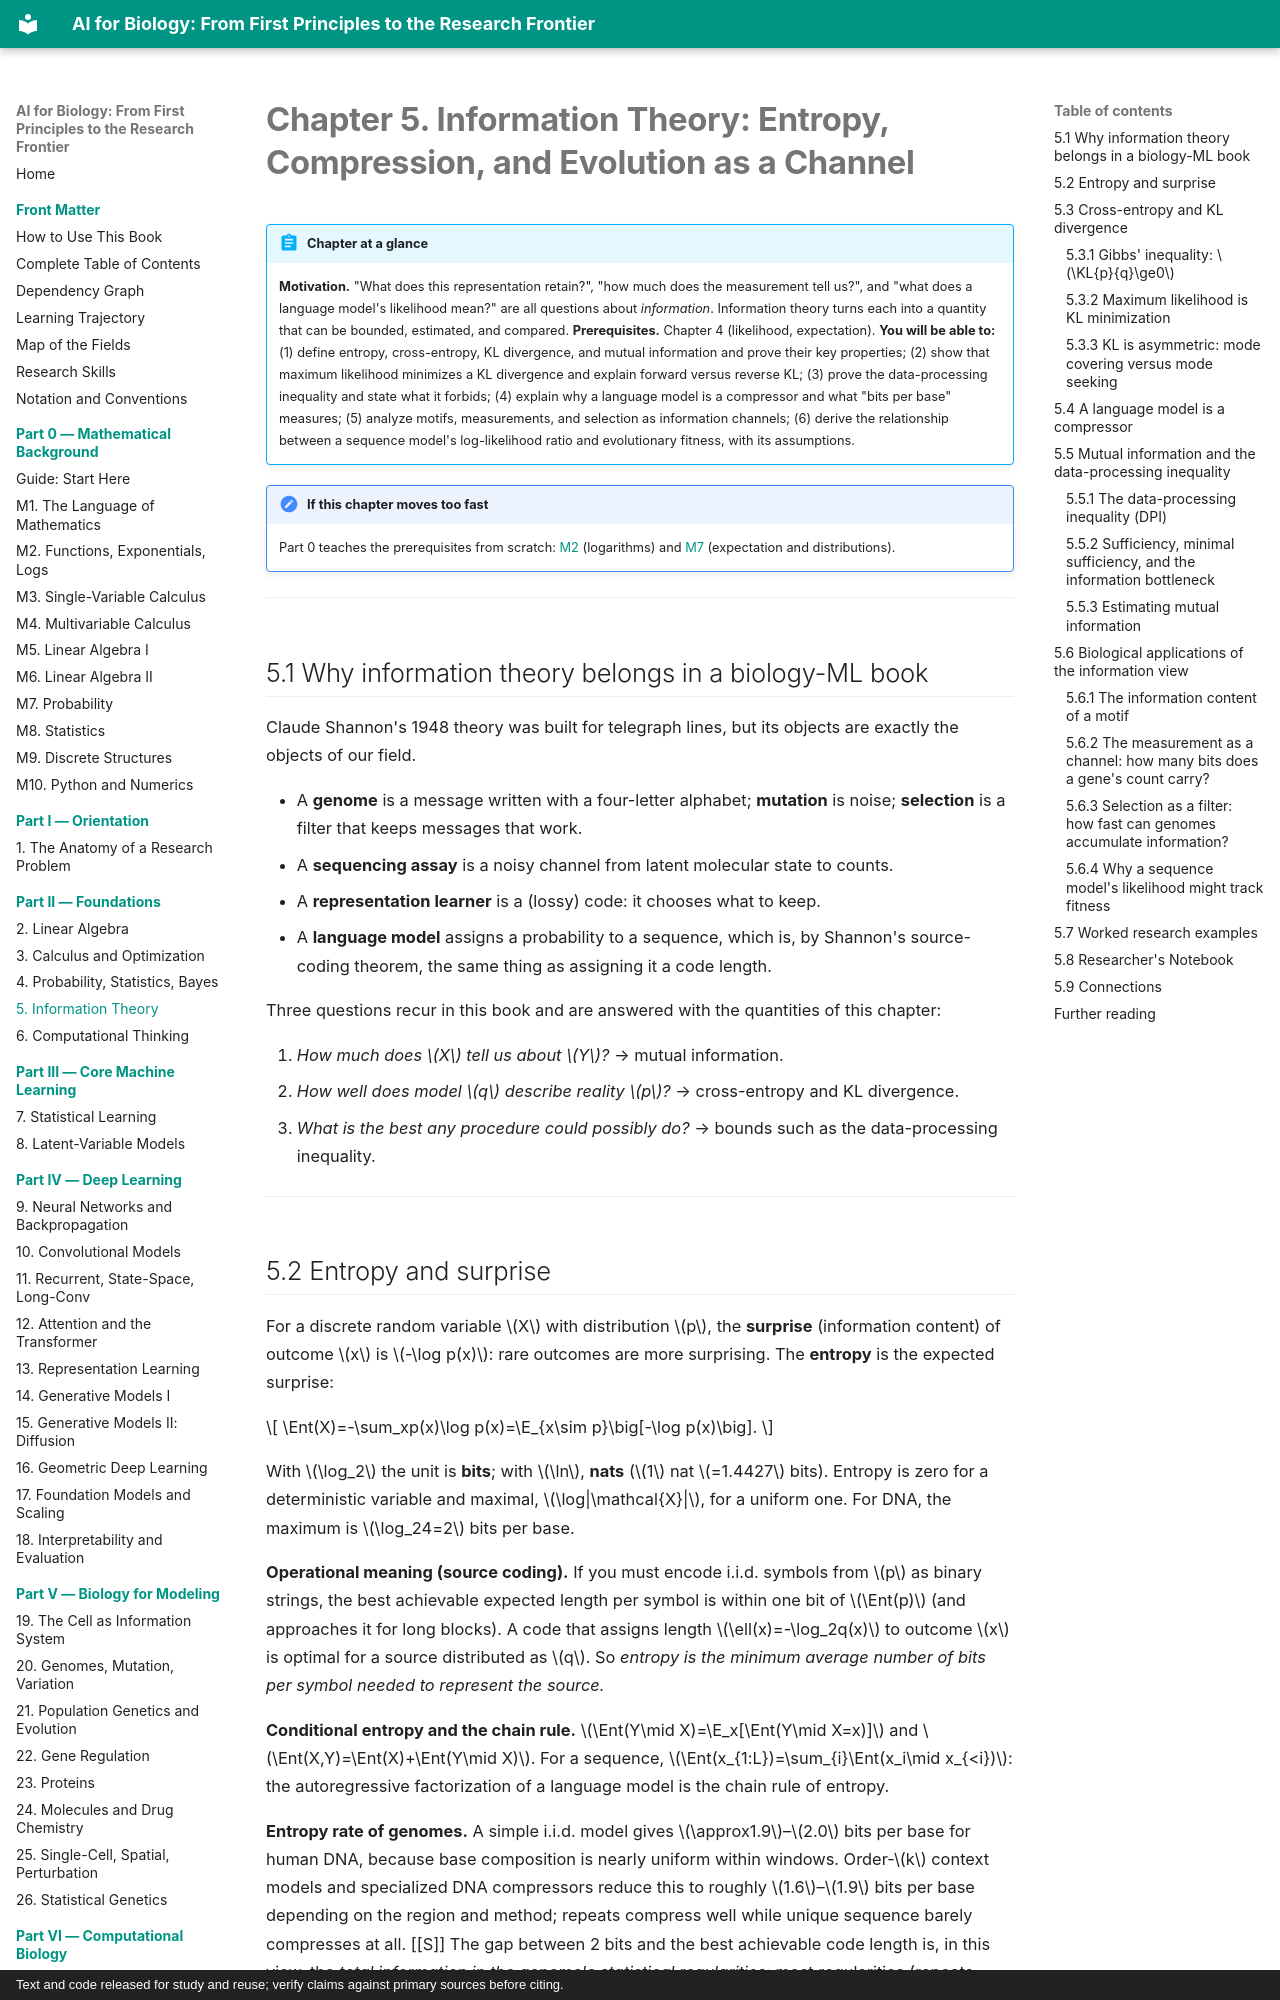

repository: namknnguyen/ai-for-biology-book · page: chapters/ch05-information-theory/index.html · generator: mkdocs · copyright: Text and code released for study and reuse; verify claims against primary sources before citing.

# Chapter 5. Information Theory: Entropy, Compression, and Evolution as a Channel

!!! abstract "Chapter at a glance"
    **Motivation.** "What does this representation retain?", "how much does the measurement tell us?", and "what does a language model's likelihood mean?" are all questions about *information*. Information theory turns each into a quantity that can be bounded, estimated, and compared.
    **Prerequisites.** Chapter 4 (likelihood, expectation).
    **You will be able to:** (1) define entropy, cross-entropy, KL divergence, and mutual information and prove their key properties; (2) show that maximum likelihood minimizes a KL divergence and explain forward versus reverse KL; (3) prove the data-processing inequality and state what it forbids; (4) explain why a language model is a compressor and what "bits per base" measures; (5) analyze motifs, measurements, and selection as information channels; (6) derive the relationship between a sequence model's log-likelihood ratio and evolutionary fitness, with its assumptions.


!!! note "If this chapter moves too fast"
    Part 0 teaches the prerequisites from scratch: [M2](m02-functions-exponentials-logs.md) (logarithms) and [M7](m07-probability.md) (expectation and distributions).

---

## 5.1 Why information theory belongs in a biology-ML book

Claude Shannon's 1948 theory was built for telegraph lines, but its objects are exactly the objects of our field.

- A **genome** is a message written with a four-letter alphabet; **mutation** is noise; **selection** is a filter that keeps messages that work.
- A **sequencing assay** is a noisy channel from latent molecular state to counts.
- A **representation learner** is a (lossy) code: it chooses what to keep.
- A **language model** assigns a probability to a sequence, which is, by Shannon's source-coding theorem, the same thing as assigning it a code length.

Three questions recur in this book and are answered with the quantities of this chapter:

1. *How much does $X$ tell us about $Y$?* → mutual information.
2. *How well does model $q$ describe reality $p$?* → cross-entropy and KL divergence.
3. *What is the best any procedure could possibly do?* → bounds such as the data-processing inequality.

---

## 5.2 Entropy and surprise

For a discrete random variable $X$ with distribution $p$, the **surprise** (information content) of outcome $x$ is $-\log p(x)$: rare outcomes are more surprising. The **entropy** is the expected surprise:

$$
\Ent(X)=-\sum_xp(x)\log p(x)=\E_{x\sim p}\big[-\log p(x)\big].
$$

With $\log_2$ the unit is **bits**; with $\ln$, **nats** ($1$ nat $=1.4427$ bits). Entropy is zero for a deterministic variable and maximal, $\log|\mathcal{X}|$, for a uniform one. For DNA, the maximum is $\log_24=2$ bits per base.

**Operational meaning (source coding).** If you must encode i.i.d. symbols from $p$ as binary strings, the best achievable expected length per symbol is within one bit of $\Ent(p)$ (and approaches it for long blocks). A code that assigns length $\ell(x)=-\log_2q(x)$ to outcome $x$ is optimal for a source distributed as $q$. So *entropy is the minimum average number of bits per symbol needed to represent the source.*

**Conditional entropy and the chain rule.** $\Ent(Y\mid X)=\E_x[\Ent(Y\mid X=x)]$ and $\Ent(X,Y)=\Ent(X)+\Ent(Y\mid X)$. For a sequence, $\Ent(x_{1:L})=\sum_{i}\Ent(x_i\mid x_{<i})$: the autoregressive factorization of a language model is the chain rule of entropy.

**Entropy rate of genomes.** A simple i.i.d. model gives $\approx1.9$–$2.0$ bits per base for human DNA, because base composition is nearly uniform within windows. Order-$k$ context models and specialized DNA compressors reduce this to roughly $1.6$–$1.9$ bits per base depending on the region and method; repeats compress well while unique sequence barely compresses at all. [[S]] The gap between 2 bits and the best achievable code length is, in this view, the *total information in the genome's statistical regularities*; most regularities (repeats, composition) are not the functional information we care about.

---

## 5.3 Cross-entropy and KL divergence

**Cross-entropy.** The expected code length when data come from $p$ but we use a code built for $q$:

$$
H(p,q)=-\sum_xp(x)\log q(x)=\Ent(p)+\KL{p}{q},\qquad \KL{p}{q}=\sum_xp(x)\log\frac{p(x)}{q(x)} .
$$

So the **KL divergence is the excess code length** (the inefficiency) from modeling $p$ with $q$.
